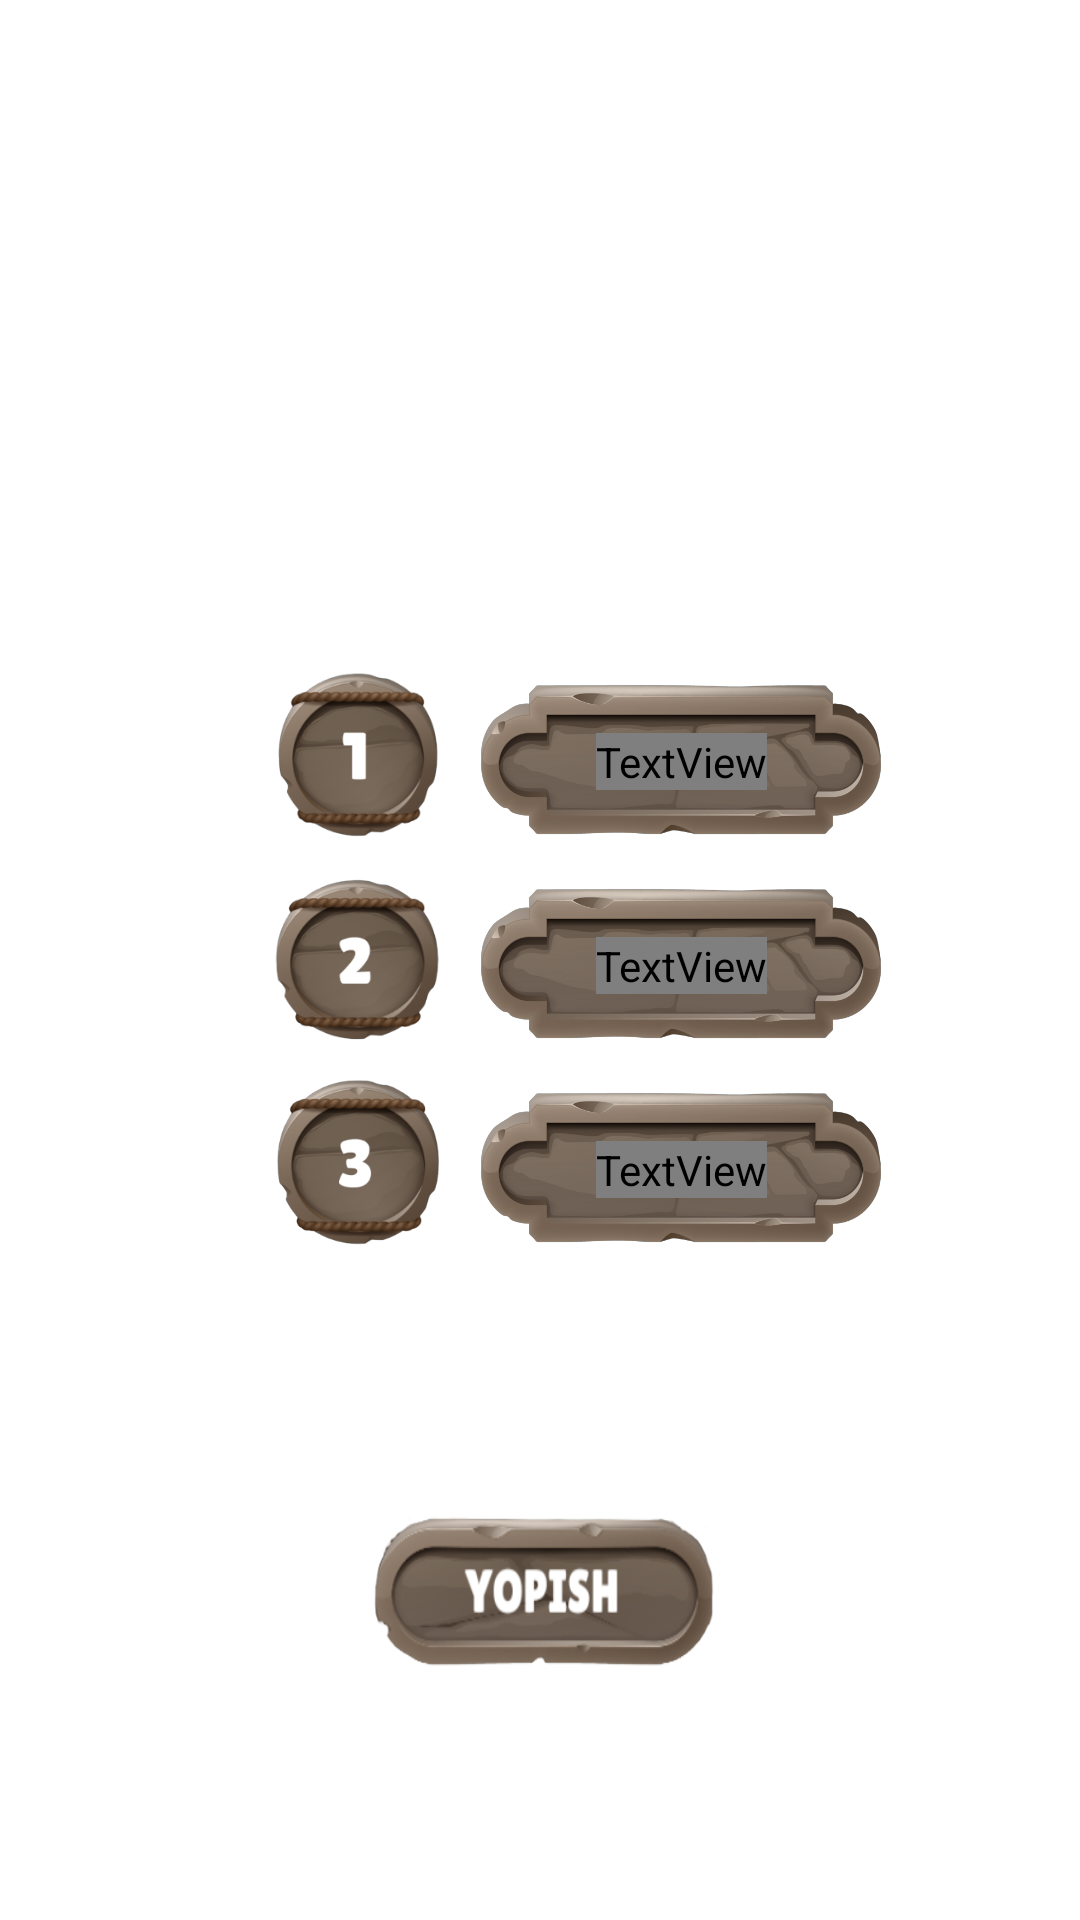

Reconstruct the res/layout file that produces this screen, plus the resources it refers to.
<!-- AndroidManifest.xml: application theme Theme.Puzzle_15 -->
<!-- res/layout/records_dialog.xml -->
<?xml version="1.0" encoding="utf-8"?>
<androidx.constraintlayout.widget.ConstraintLayout xmlns:android="http://schemas.android.com/apk/res/android"
    xmlns:app="http://schemas.android.com/apk/res-auto"
    android:layout_width="match_parent"
    android:layout_height="match_parent">

    <androidx.constraintlayout.widget.ConstraintLayout
        android:id="@+id/constraintLayout4"
        android:layout_width="match_parent"
        android:layout_height="wrap_content"
        app:layout_constraintBottom_toBottomOf="parent"
        app:layout_constraintTop_toTopOf="parent">

        <androidx.appcompat.widget.AppCompatImageView
            android:id="@+id/firstRecordImage"
            android:layout_width="136dp"
            android:layout_height="56dp"
            android:layout_marginVertical="6dp"
            app:layout_constraintHorizontal_bias="0.15"
            android:background="@drawable/records_back"
            app:layout_constraintBottom_toTopOf="@id/secondRecordImage"
            app:layout_constraintEnd_toEndOf="parent"
            app:layout_constraintStart_toEndOf="@id/firsRecordNumberBack"
            app:layout_constraintTop_toTopOf="parent" />

        <TextView
            android:id="@+id/firstRecord"
            android:layout_width="wrap_content"
            android:layout_height="wrap_content"
            android:fontFamily="@raw/lilit"
            android:text=". . ."
            android:textColor="@color/white"
            android:textSize="36sp"
            app:layout_constraintBottom_toBottomOf="@id/firstRecordImage"
            app:layout_constraintEnd_toEndOf="@id/firstRecordImage"
            app:layout_constraintStart_toStartOf="@id/firstRecordImage"
            app:layout_constraintTop_toTopOf="@id/firstRecordImage"
            app:layout_constraintVertical_bias="0.55" />

        <androidx.appcompat.widget.AppCompatImageView
            app:layout_constraintHorizontal_bias="0.3"
            android:id="@+id/firsRecordNumberBack"
            android:layout_width="56dp"
            android:layout_height="56dp"
            android:background="@drawable/firs_record_number_back"
            app:layout_constraintBottom_toBottomOf="@id/firstRecordImage"
            app:layout_constraintEnd_toEndOf="parent"
            app:layout_constraintStart_toStartOf="parent"
            app:layout_constraintTop_toTopOf="@id/firstRecordImage" />

        <androidx.appcompat.widget.AppCompatImageView
            app:layout_constraintHorizontal_bias="0.3"
            android:id="@+id/secondRecordNumberBack"
            android:layout_width="56dp"
            android:layout_height="56dp"
            android:background="@drawable/two_record_number_back"
            app:layout_constraintBottom_toBottomOf="@id/secondRecordImage"
            app:layout_constraintEnd_toEndOf="parent"
            app:layout_constraintStart_toStartOf="parent"
            app:layout_constraintTop_toTopOf="@id/secondRecordImage" />

        <androidx.appcompat.widget.AppCompatImageView
            android:id="@+id/secondRecordImage"
            android:layout_width="136dp"
            android:layout_height="56dp"
            android:layout_marginVertical="6dp"
            app:layout_constraintHorizontal_bias="0.15"
            android:background="@drawable/records_back"
            app:layout_constraintBottom_toTopOf="@id/thirdRecordImage"
            app:layout_constraintEnd_toEndOf="parent"
            app:layout_constraintStart_toEndOf="@+id/secondRecordNumberBack"
            app:layout_constraintTop_toBottomOf="@id/firstRecordImage" />

        <TextView
            android:id="@+id/secondRecord"
            android:layout_width="wrap_content"
            android:layout_height="wrap_content"
            android:fontFamily="@raw/lilit"
            android:text=". . ."
            android:textColor="@color/white"
            android:textSize="36sp"
            app:layout_constraintBottom_toBottomOf="@id/secondRecordImage"
            app:layout_constraintEnd_toEndOf="@id/secondRecordImage"
            app:layout_constraintStart_toStartOf="@id/secondRecordImage"
            app:layout_constraintTop_toTopOf="@id/secondRecordImage"
            app:layout_constraintVertical_bias="0.55" />

        <androidx.appcompat.widget.AppCompatImageView
            app:layout_constraintHorizontal_bias="0.3"
            android:id="@+id/thirdRecordNumberBack"
            android:layout_width="56dp"
            android:layout_height="56dp"
            android:background="@drawable/third_record_number_back"
            app:layout_constraintBottom_toBottomOf="@id/thirdRecordImage"
            app:layout_constraintEnd_toEndOf="parent"
            app:layout_constraintStart_toStartOf="parent"
            app:layout_constraintTop_toTopOf="@id/thirdRecordImage" />

        <androidx.appcompat.widget.AppCompatImageView
            android:id="@+id/thirdRecordImage"
            android:layout_width="136dp"
            android:layout_height="56dp"
            android:layout_marginVertical="6dp"
            app:layout_constraintHorizontal_bias="0.15"
            android:background="@drawable/records_back"
            app:layout_constraintBottom_toBottomOf="parent"
            app:layout_constraintEnd_toEndOf="parent"
            app:layout_constraintStart_toEndOf="@+id/thirdRecordNumberBack"
            app:layout_constraintTop_toBottomOf="@id/secondRecordImage" />

        <TextView
            android:id="@+id/thirdRecord"
            android:layout_width="wrap_content"
            android:layout_height="wrap_content"
            android:fontFamily="@raw/lilit"
            android:text=". . ."
            android:textColor="@color/white"
            android:textSize="36sp"
            app:layout_constraintBottom_toBottomOf="@id/thirdRecordImage"
            app:layout_constraintEnd_toEndOf="@id/thirdRecordImage"
            app:layout_constraintStart_toStartOf="@id/thirdRecordImage"
            app:layout_constraintTop_toTopOf="@id/thirdRecordImage"
            app:layout_constraintVertical_bias="0.55" />
    </androidx.constraintlayout.widget.ConstraintLayout>

    <androidx.appcompat.widget.AppCompatImageView
        android:layout_width="118dp"
        android:layout_height="55dp"
        android:background="@drawable/btn_close"
        android:textColor="@color/white"
        app:layout_constraintBottom_toBottomOf="@id/btnBackRecord"
        app:layout_constraintEnd_toEndOf="@id/btnBackRecord"
        app:layout_constraintStart_toStartOf="@id/btnBackRecord"
        app:layout_constraintTop_toTopOf="@id/btnBackRecord" />

    <androidx.appcompat.widget.AppCompatImageView
        android:id="@+id/btnBackRecord"
        android:layout_width="123dp"
        android:layout_height="60dp"
        android:background="@drawable/bg_btn_close"
        android:clickable="true"
        android:focusable="true"
        android:textColor="@color/white"
        app:layout_constraintBottom_toBottomOf="parent"
        app:layout_constraintEnd_toEndOf="parent"
        app:layout_constraintStart_toStartOf="parent"
        app:layout_constraintTop_toBottomOf="@+id/constraintLayout4" />
</androidx.constraintlayout.widget.ConstraintLayout>
<!-- resources referenced by this layout -->
<resources>
  <color name="white">#FFFFFFFF</color>
  <!-- drawable bg_btn_close (drawable) -->
  <?xml version="1.0" encoding="utf-8"?>
  <selector xmlns:android="http://schemas.android.com/apk/res/android">
      <item android:drawable="@drawable/btn_close" android:state_pressed="true"/>
  </selector>
  <!-- drawable btn_close: png bitmap (drawable, 38730 bytes) -->
  <!-- drawable firs_record_number_back: png bitmap (drawable, 41755 bytes) -->
  <!-- drawable records_back: png bitmap (drawable, 135785 bytes) -->
  <!-- drawable third_record_number_back: png bitmap (drawable, 55614 bytes) -->
  <!-- drawable two_record_number_back: png bitmap (drawable, 42217 bytes) -->
  <style name="Theme.Puzzle_15" parent="Theme.MaterialComponents.DayNight.NoActionBar">
          
          <item name="colorPrimary">@color/purple_500</item>
          <item name="colorPrimaryVariant">#000A5C</item>
          <item name="colorOnPrimary">@color/white</item>
          
          <item name="colorSecondary">@color/teal_200</item>
          <item name="colorSecondaryVariant">@color/teal_700</item>
          <item name="colorOnSecondary">@color/black</item>
          
          <item name="android:statusBarColor">#68A222</item>
          
          <item name="android:splitMotionEvents">false</item>
          <item name="android:windowEnableSplitTouch">false</item>
      </style>
  <color name="purple_500">#FF6200EE</color>
  <color name="teal_200">#FF03DAC5</color>
  <color name="teal_700">#FF018786</color>
  <color name="black">#FF000000</color>
</resources>
